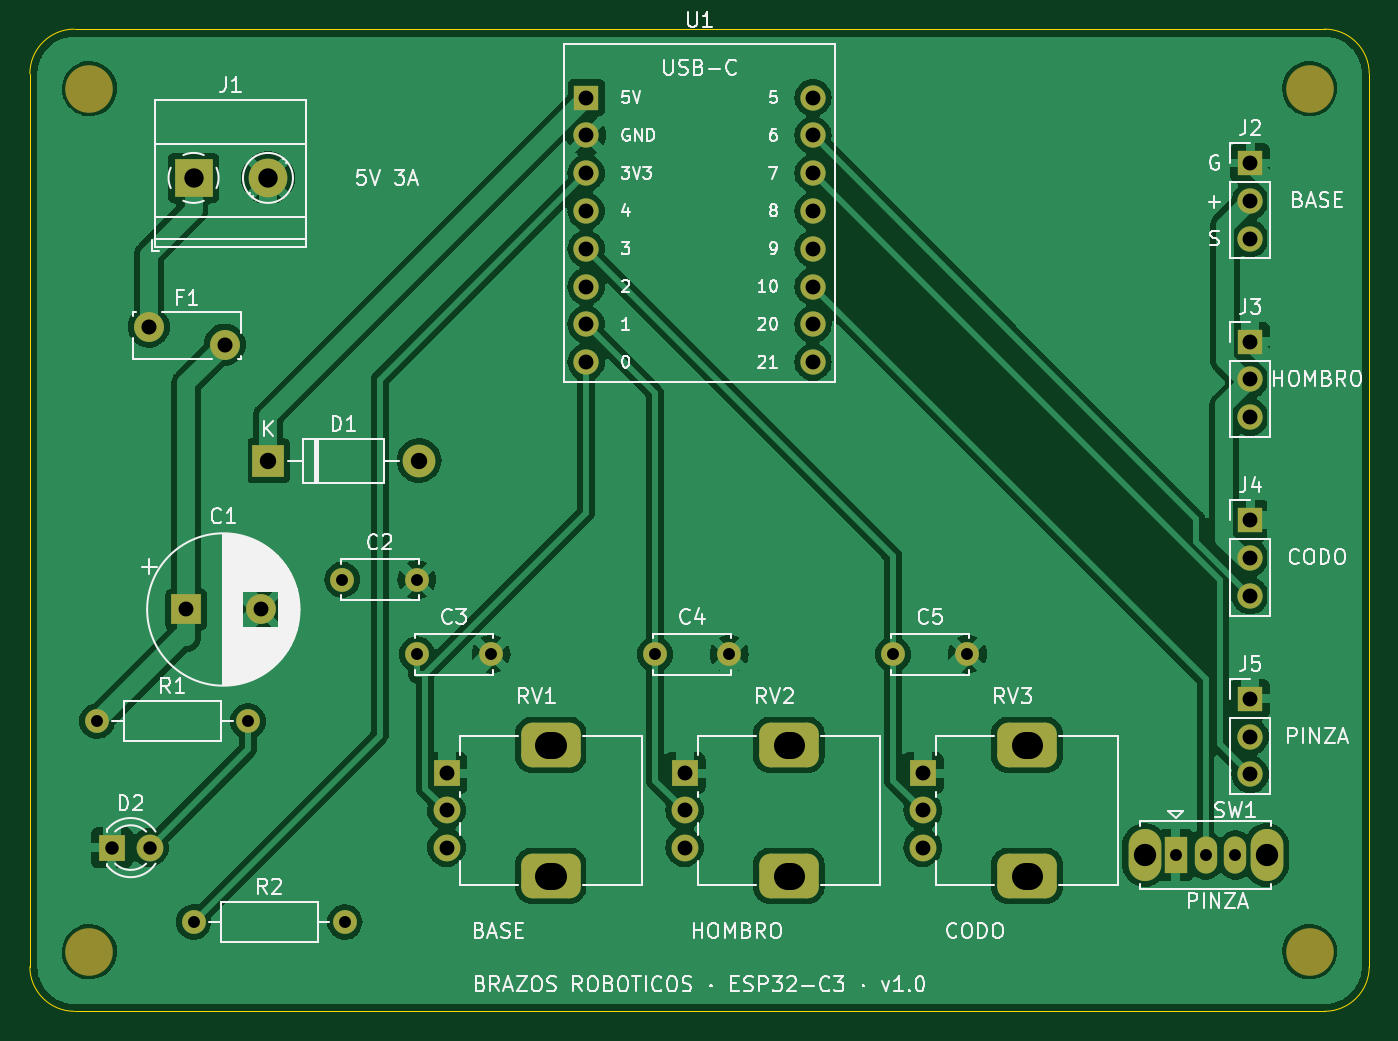
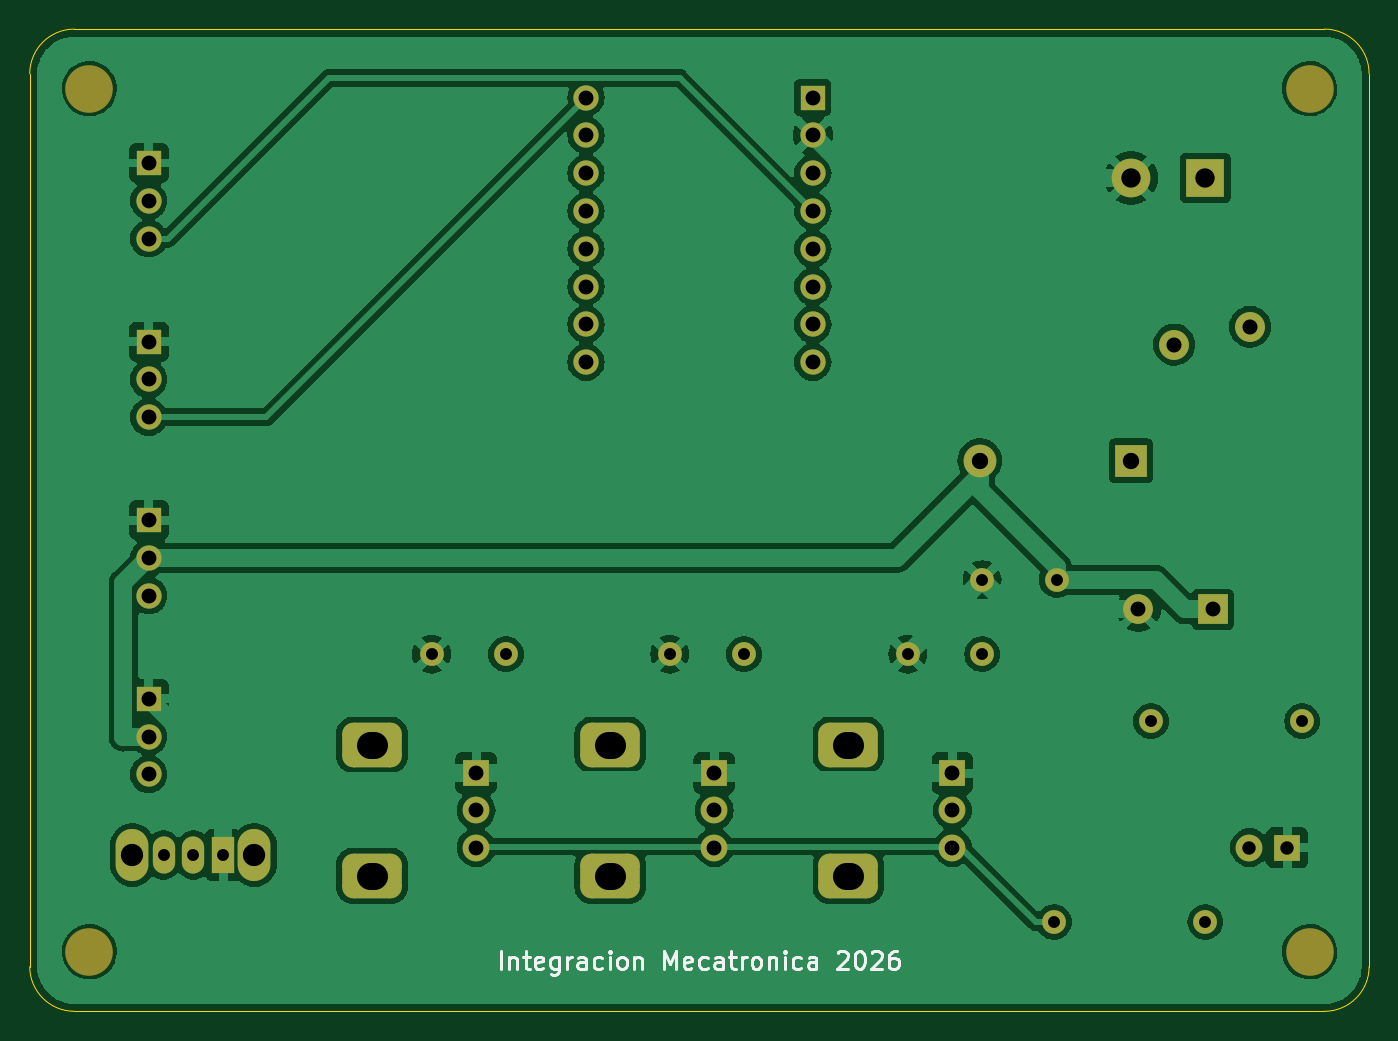
Circuit board: 9 layer files. Board 90.0 x 66.0 mm.
- bottom_copper: tarjeta_brazo-B_Cu.gbl (125680 bytes)
- bottom_mask: tarjeta_brazo-B_Mask.gbs (4126 bytes)
- paste: tarjeta_brazo-B_Paste.gbp (484 bytes)
- bottom_silk: tarjeta_brazo-B_Silkscreen.gbo (18044 bytes)
- outline: tarjeta_brazo-Edge_Cuts.gm1 (1032 bytes)
- top_copper: tarjeta_brazo-F_Cu.gtl (122051 bytes)
- top_mask: tarjeta_brazo-F_Mask.gts (4126 bytes)
- top_silk: tarjeta_brazo-F_Silkscreen.gto (100309 bytes)
- drill: tarjeta_brazo-PTH.drl (1925 bytes)

=== bottom_copper: tarjeta_brazo-B_Cu.gbl (125680 bytes, source omitted) ===
=== bottom_mask: tarjeta_brazo-B_Mask.gbs ===
%TF.GenerationSoftware,KiCad,Pcbnew,7.0.11+dfsg-1build4*%
%TF.CreationDate,2026-10-12T20:55:40+00:00*%
%TF.ProjectId,tarjeta_brazo,7461726a-6574-4615-9f62-72617a6f2e6b,rev?*%
%TF.SameCoordinates,Original*%
%TF.FileFunction,Soldermask,Bot*%
%TF.FilePolarity,Negative*%
%FSLAX46Y46*%
G04 Gerber Fmt 4.6, Leading zero omitted, Abs format (unit mm)*
G04 Created by KiCad (PCBNEW 7.0.11+dfsg-1build4) date 2026-10-12 20:55:40*
%MOMM*%
%LPD*%
G01*
G04 APERTURE LIST*
G04 Aperture macros list*
%AMRoundRect*
0 Rectangle with rounded corners*
0 $1 Rounding radius*
0 $2 $3 $4 $5 $6 $7 $8 $9 X,Y pos of 4 corners*
0 Add a 4 corners polygon primitive as box body*
4,1,4,$2,$3,$4,$5,$6,$7,$8,$9,$2,$3,0*
0 Add four circle primitives for the rounded corners*
1,1,$1+$1,$2,$3*
1,1,$1+$1,$4,$5*
1,1,$1+$1,$6,$7*
1,1,$1+$1,$8,$9*
0 Add four rect primitives between the rounded corners*
20,1,$1+$1,$2,$3,$4,$5,0*
20,1,$1+$1,$4,$5,$6,$7,0*
20,1,$1+$1,$6,$7,$8,$9,0*
20,1,$1+$1,$8,$9,$2,$3,0*%
G04 Aperture macros list end*
%ADD10C,1.600000*%
%ADD11O,1.600000X1.600000*%
%ADD12R,1.800000X1.800000*%
%ADD13C,1.800000*%
%ADD14RoundRect,0.750000X-1.250000X-0.750000X1.250000X-0.750000X1.250000X0.750000X-1.250000X0.750000X0*%
%ADD15R,2.200000X2.200000*%
%ADD16O,2.200000X2.200000*%
%ADD17C,3.200000*%
%ADD18R,1.700000X1.700000*%
%ADD19O,1.700000X1.700000*%
%ADD20C,1.700000*%
%ADD21R,2.600000X2.600000*%
%ADD22C,2.600000*%
%ADD23O,2.200000X3.500000*%
%ADD24R,1.500000X2.500000*%
%ADD25O,1.500000X2.500000*%
%ADD26C,2.010000*%
%ADD27R,2.000000X2.000000*%
%ADD28C,2.000000*%
G04 APERTURE END LIST*
D10*
%TO.C,R2*%
X111000000Y-160000000D03*
D11*
X121160000Y-160000000D03*
%TD*%
D12*
%TO.C,RV2*%
X144000000Y-150000000D03*
D13*
X144000000Y-152500000D03*
X144000000Y-155000000D03*
D14*
X151000000Y-148100000D03*
X151000000Y-156900000D03*
%TD*%
D15*
%TO.C,D1*%
X116000000Y-129000000D03*
D16*
X126160000Y-129000000D03*
%TD*%
D17*
%TO.C,H3*%
X104000000Y-162000000D03*
%TD*%
D10*
%TO.C,C5*%
X158000000Y-142000000D03*
X163000000Y-142000000D03*
%TD*%
D18*
%TO.C,J3*%
X182000000Y-121000000D03*
D19*
X182000000Y-123540000D03*
X182000000Y-126080000D03*
%TD*%
D18*
%TO.C,J4*%
X182000000Y-133000000D03*
D19*
X182000000Y-135540000D03*
X182000000Y-138080000D03*
%TD*%
D18*
%TO.C,U1*%
X137380000Y-104600000D03*
D20*
X137380000Y-107140000D03*
X137380000Y-109680000D03*
X137380000Y-112220000D03*
X137380000Y-114760000D03*
X137380000Y-117300000D03*
X137380000Y-119840000D03*
X137380000Y-122380000D03*
X152620000Y-104600000D03*
X152620000Y-107140000D03*
X152620000Y-109680000D03*
X152620000Y-112220000D03*
X152620000Y-114760000D03*
X152620000Y-117300000D03*
X152620000Y-119840000D03*
X152620000Y-122380000D03*
%TD*%
D10*
%TO.C,C2*%
X121000000Y-137000000D03*
X126000000Y-137000000D03*
%TD*%
D21*
%TO.C,J1*%
X111000000Y-110000000D03*
D22*
X116000000Y-110000000D03*
%TD*%
D17*
%TO.C,H2*%
X186000000Y-104000000D03*
%TD*%
D18*
%TO.C,J5*%
X182000000Y-145000000D03*
D19*
X182000000Y-147540000D03*
X182000000Y-150080000D03*
%TD*%
D17*
%TO.C,H4*%
X186000000Y-162000000D03*
%TD*%
D12*
%TO.C,RV1*%
X128000000Y-150000000D03*
D13*
X128000000Y-152500000D03*
X128000000Y-155000000D03*
D14*
X135000000Y-148100000D03*
X135000000Y-156900000D03*
%TD*%
D12*
%TO.C,RV3*%
X160000000Y-150000000D03*
D13*
X160000000Y-152500000D03*
X160000000Y-155000000D03*
D14*
X167000000Y-148100000D03*
X167000000Y-156900000D03*
%TD*%
D23*
%TO.C,SW1*%
X174900000Y-155500000D03*
X183100000Y-155500000D03*
D24*
X177000000Y-155500000D03*
D25*
X179000000Y-155500000D03*
X181000000Y-155500000D03*
%TD*%
D18*
%TO.C,J2*%
X182000000Y-109000000D03*
D19*
X182000000Y-111540000D03*
X182000000Y-114080000D03*
%TD*%
D26*
%TO.C,F1*%
X108000000Y-120000000D03*
X113100000Y-121200000D03*
%TD*%
D12*
%TO.C,D2*%
X105500000Y-155000000D03*
D13*
X108040000Y-155000000D03*
%TD*%
D10*
%TO.C,C4*%
X142000000Y-142000000D03*
X147000000Y-142000000D03*
%TD*%
%TO.C,R1*%
X104500000Y-146500000D03*
D11*
X114660000Y-146500000D03*
%TD*%
D10*
%TO.C,C3*%
X126000000Y-142000000D03*
X131000000Y-142000000D03*
%TD*%
D27*
%TO.C,C1*%
X110500000Y-139000000D03*
D28*
X115500000Y-139000000D03*
%TD*%
D17*
%TO.C,H1*%
X104000000Y-104000000D03*
%TD*%
M02*

=== paste: tarjeta_brazo-B_Paste.gbp ===
%TF.GenerationSoftware,KiCad,Pcbnew,7.0.11+dfsg-1build4*%
%TF.CreationDate,2026-10-12T20:55:40+00:00*%
%TF.ProjectId,tarjeta_brazo,7461726a-6574-4615-9f62-72617a6f2e6b,rev?*%
%TF.SameCoordinates,Original*%
%TF.FileFunction,Paste,Bot*%
%TF.FilePolarity,Positive*%
%FSLAX46Y46*%
G04 Gerber Fmt 4.6, Leading zero omitted, Abs format (unit mm)*
G04 Created by KiCad (PCBNEW 7.0.11+dfsg-1build4) date 2026-10-12 20:55:40*
%MOMM*%
%LPD*%
G01*
G04 APERTURE LIST*
G04 APERTURE END LIST*
M02*

=== bottom_silk: tarjeta_brazo-B_Silkscreen.gbo (18044 bytes, source omitted) ===
=== outline: tarjeta_brazo-Edge_Cuts.gm1 ===
%TF.GenerationSoftware,KiCad,Pcbnew,7.0.11+dfsg-1build4*%
%TF.CreationDate,2026-10-12T20:55:40+00:00*%
%TF.ProjectId,tarjeta_brazo,7461726a-6574-4615-9f62-72617a6f2e6b,rev?*%
%TF.SameCoordinates,Original*%
%TF.FileFunction,Profile,NP*%
%FSLAX46Y46*%
G04 Gerber Fmt 4.6, Leading zero omitted, Abs format (unit mm)*
G04 Created by KiCad (PCBNEW 7.0.11+dfsg-1build4) date 2026-10-12 20:55:40*
%MOMM*%
%LPD*%
G01*
G04 APERTURE LIST*
%TA.AperFunction,Profile*%
%ADD10C,0.100000*%
%TD*%
G04 APERTURE END LIST*
D10*
X103000000Y-100000000D02*
G75*
G03*
X100000000Y-103000000I0J-3000000D01*
G01*
X100000000Y-163000000D02*
G75*
G03*
X103000000Y-166000000I3000000J0D01*
G01*
X190000000Y-103000000D02*
G75*
G03*
X187000000Y-100000000I-3000000J0D01*
G01*
X190000000Y-103000000D02*
X190000000Y-163000000D01*
X100000000Y-163000000D02*
X100000000Y-103000000D01*
X187000000Y-166000000D02*
G75*
G03*
X190000000Y-163000000I0J3000000D01*
G01*
X187000000Y-166000000D02*
X103000000Y-166000000D01*
X103000000Y-100000000D02*
X187000000Y-100000000D01*
M02*

=== top_copper: tarjeta_brazo-F_Cu.gtl (122051 bytes, source omitted) ===
=== top_mask: tarjeta_brazo-F_Mask.gts ===
%TF.GenerationSoftware,KiCad,Pcbnew,7.0.11+dfsg-1build4*%
%TF.CreationDate,2026-10-12T20:55:40+00:00*%
%TF.ProjectId,tarjeta_brazo,7461726a-6574-4615-9f62-72617a6f2e6b,rev?*%
%TF.SameCoordinates,Original*%
%TF.FileFunction,Soldermask,Top*%
%TF.FilePolarity,Negative*%
%FSLAX46Y46*%
G04 Gerber Fmt 4.6, Leading zero omitted, Abs format (unit mm)*
G04 Created by KiCad (PCBNEW 7.0.11+dfsg-1build4) date 2026-10-12 20:55:40*
%MOMM*%
%LPD*%
G01*
G04 APERTURE LIST*
G04 Aperture macros list*
%AMRoundRect*
0 Rectangle with rounded corners*
0 $1 Rounding radius*
0 $2 $3 $4 $5 $6 $7 $8 $9 X,Y pos of 4 corners*
0 Add a 4 corners polygon primitive as box body*
4,1,4,$2,$3,$4,$5,$6,$7,$8,$9,$2,$3,0*
0 Add four circle primitives for the rounded corners*
1,1,$1+$1,$2,$3*
1,1,$1+$1,$4,$5*
1,1,$1+$1,$6,$7*
1,1,$1+$1,$8,$9*
0 Add four rect primitives between the rounded corners*
20,1,$1+$1,$2,$3,$4,$5,0*
20,1,$1+$1,$4,$5,$6,$7,0*
20,1,$1+$1,$6,$7,$8,$9,0*
20,1,$1+$1,$8,$9,$2,$3,0*%
G04 Aperture macros list end*
%ADD10C,1.600000*%
%ADD11O,1.600000X1.600000*%
%ADD12R,1.800000X1.800000*%
%ADD13C,1.800000*%
%ADD14RoundRect,0.750000X-1.250000X-0.750000X1.250000X-0.750000X1.250000X0.750000X-1.250000X0.750000X0*%
%ADD15R,2.200000X2.200000*%
%ADD16O,2.200000X2.200000*%
%ADD17C,3.200000*%
%ADD18R,1.700000X1.700000*%
%ADD19O,1.700000X1.700000*%
%ADD20C,1.700000*%
%ADD21R,2.600000X2.600000*%
%ADD22C,2.600000*%
%ADD23O,2.200000X3.500000*%
%ADD24R,1.500000X2.500000*%
%ADD25O,1.500000X2.500000*%
%ADD26C,2.010000*%
%ADD27R,2.000000X2.000000*%
%ADD28C,2.000000*%
G04 APERTURE END LIST*
D10*
%TO.C,R2*%
X111000000Y-160000000D03*
D11*
X121160000Y-160000000D03*
%TD*%
D12*
%TO.C,RV2*%
X144000000Y-150000000D03*
D13*
X144000000Y-152500000D03*
X144000000Y-155000000D03*
D14*
X151000000Y-148100000D03*
X151000000Y-156900000D03*
%TD*%
D15*
%TO.C,D1*%
X116000000Y-129000000D03*
D16*
X126160000Y-129000000D03*
%TD*%
D17*
%TO.C,H3*%
X104000000Y-162000000D03*
%TD*%
D10*
%TO.C,C5*%
X158000000Y-142000000D03*
X163000000Y-142000000D03*
%TD*%
D18*
%TO.C,J3*%
X182000000Y-121000000D03*
D19*
X182000000Y-123540000D03*
X182000000Y-126080000D03*
%TD*%
D18*
%TO.C,J4*%
X182000000Y-133000000D03*
D19*
X182000000Y-135540000D03*
X182000000Y-138080000D03*
%TD*%
D18*
%TO.C,U1*%
X137380000Y-104600000D03*
D20*
X137380000Y-107140000D03*
X137380000Y-109680000D03*
X137380000Y-112220000D03*
X137380000Y-114760000D03*
X137380000Y-117300000D03*
X137380000Y-119840000D03*
X137380000Y-122380000D03*
X152620000Y-104600000D03*
X152620000Y-107140000D03*
X152620000Y-109680000D03*
X152620000Y-112220000D03*
X152620000Y-114760000D03*
X152620000Y-117300000D03*
X152620000Y-119840000D03*
X152620000Y-122380000D03*
%TD*%
D10*
%TO.C,C2*%
X121000000Y-137000000D03*
X126000000Y-137000000D03*
%TD*%
D21*
%TO.C,J1*%
X111000000Y-110000000D03*
D22*
X116000000Y-110000000D03*
%TD*%
D17*
%TO.C,H2*%
X186000000Y-104000000D03*
%TD*%
D18*
%TO.C,J5*%
X182000000Y-145000000D03*
D19*
X182000000Y-147540000D03*
X182000000Y-150080000D03*
%TD*%
D17*
%TO.C,H4*%
X186000000Y-162000000D03*
%TD*%
D12*
%TO.C,RV1*%
X128000000Y-150000000D03*
D13*
X128000000Y-152500000D03*
X128000000Y-155000000D03*
D14*
X135000000Y-148100000D03*
X135000000Y-156900000D03*
%TD*%
D12*
%TO.C,RV3*%
X160000000Y-150000000D03*
D13*
X160000000Y-152500000D03*
X160000000Y-155000000D03*
D14*
X167000000Y-148100000D03*
X167000000Y-156900000D03*
%TD*%
D23*
%TO.C,SW1*%
X174900000Y-155500000D03*
X183100000Y-155500000D03*
D24*
X177000000Y-155500000D03*
D25*
X179000000Y-155500000D03*
X181000000Y-155500000D03*
%TD*%
D18*
%TO.C,J2*%
X182000000Y-109000000D03*
D19*
X182000000Y-111540000D03*
X182000000Y-114080000D03*
%TD*%
D26*
%TO.C,F1*%
X108000000Y-120000000D03*
X113100000Y-121200000D03*
%TD*%
D12*
%TO.C,D2*%
X105500000Y-155000000D03*
D13*
X108040000Y-155000000D03*
%TD*%
D10*
%TO.C,C4*%
X142000000Y-142000000D03*
X147000000Y-142000000D03*
%TD*%
%TO.C,R1*%
X104500000Y-146500000D03*
D11*
X114660000Y-146500000D03*
%TD*%
D10*
%TO.C,C3*%
X126000000Y-142000000D03*
X131000000Y-142000000D03*
%TD*%
D27*
%TO.C,C1*%
X110500000Y-139000000D03*
D28*
X115500000Y-139000000D03*
%TD*%
D17*
%TO.C,H1*%
X104000000Y-104000000D03*
%TD*%
M02*

=== top_silk: tarjeta_brazo-F_Silkscreen.gto (100309 bytes, source omitted) ===
=== drill: tarjeta_brazo-PTH.drl ===
M48
; DRILL file {KiCad 7.0.11+dfsg-1build4} date Mon Oct 12 20:55:40 2026
; FORMAT={-:-/ absolute / metric / decimal}
; #@! TF.CreationDate,2026-10-12T20:55:40+00:00
; #@! TF.GenerationSoftware,Kicad,Pcbnew,7.0.11+dfsg-1build4
; #@! TF.FileFunction,Plated,1,2,PTH
FMAT,2
METRIC
; #@! TA.AperFunction,Plated,PTH,ComponentDrill
T1C0.800
; #@! TA.AperFunction,Plated,PTH,ComponentDrill
T2C0.900
; #@! TA.AperFunction,Plated,PTH,ComponentDrill
T3C1.000
; #@! TA.AperFunction,Plated,PTH,ComponentDrill
T4C1.010
; #@! TA.AperFunction,Plated,PTH,ComponentDrill
T5C1.100
; #@! TA.AperFunction,Plated,PTH,ComponentDrill
T6C1.300
; #@! TA.AperFunction,Plated,PTH,ComponentDrill
T7C1.500
; #@! TA.AperFunction,Plated,PTH,ComponentDrill
T8C1.800
%
G90
G05
T1
X104.5Y-146.5
X111.0Y-160.0
X114.66Y-146.5
X121.0Y-137.0
X121.16Y-160.0
X126.0Y-137.0
X126.0Y-142.0
X131.0Y-142.0
X142.0Y-142.0
X147.0Y-142.0
X158.0Y-142.0
X163.0Y-142.0
X177.0Y-155.5
X179.0Y-155.5
X181.0Y-155.5
T2
X105.5Y-155.0
X108.04Y-155.0
T3
X110.5Y-139.0
X115.5Y-139.0
X128.0Y-150.0
X128.0Y-152.5
X128.0Y-155.0
X137.38Y-104.6
X137.38Y-107.14
X137.38Y-109.68
X137.38Y-112.22
X137.38Y-114.76
X137.38Y-117.3
X137.38Y-119.84
X137.38Y-122.38
X144.0Y-150.0
X144.0Y-152.5
X144.0Y-155.0
X152.62Y-104.6
X152.62Y-107.14
X152.62Y-109.68
X152.62Y-112.22
X152.62Y-114.76
X152.62Y-117.3
X152.62Y-119.84
X152.62Y-122.38
X160.0Y-150.0
X160.0Y-152.5
X160.0Y-155.0
X182.0Y-109.0
X182.0Y-111.54
X182.0Y-114.08
X182.0Y-121.0
X182.0Y-123.54
X182.0Y-126.08
X182.0Y-133.0
X182.0Y-135.54
X182.0Y-138.08
X182.0Y-145.0
X182.0Y-147.54
X182.0Y-150.08
T4
X108.0Y-120.0
X113.1Y-121.2
T5
X116.0Y-129.0
X126.16Y-129.0
T6
X111.0Y-110.0
X116.0Y-110.0
T7
X174.9Y-155.5
X183.1Y-155.5
T8
X134.85Y-148.1G85X135.15Y-148.1
G05
X134.85Y-156.9G85X135.15Y-156.9
G05
X150.85Y-148.1G85X151.15Y-148.1
G05
X150.85Y-156.9G85X151.15Y-156.9
G05
X166.85Y-148.1G85X167.15Y-148.1
G05
X166.85Y-156.9G85X167.15Y-156.9
G05
M30
